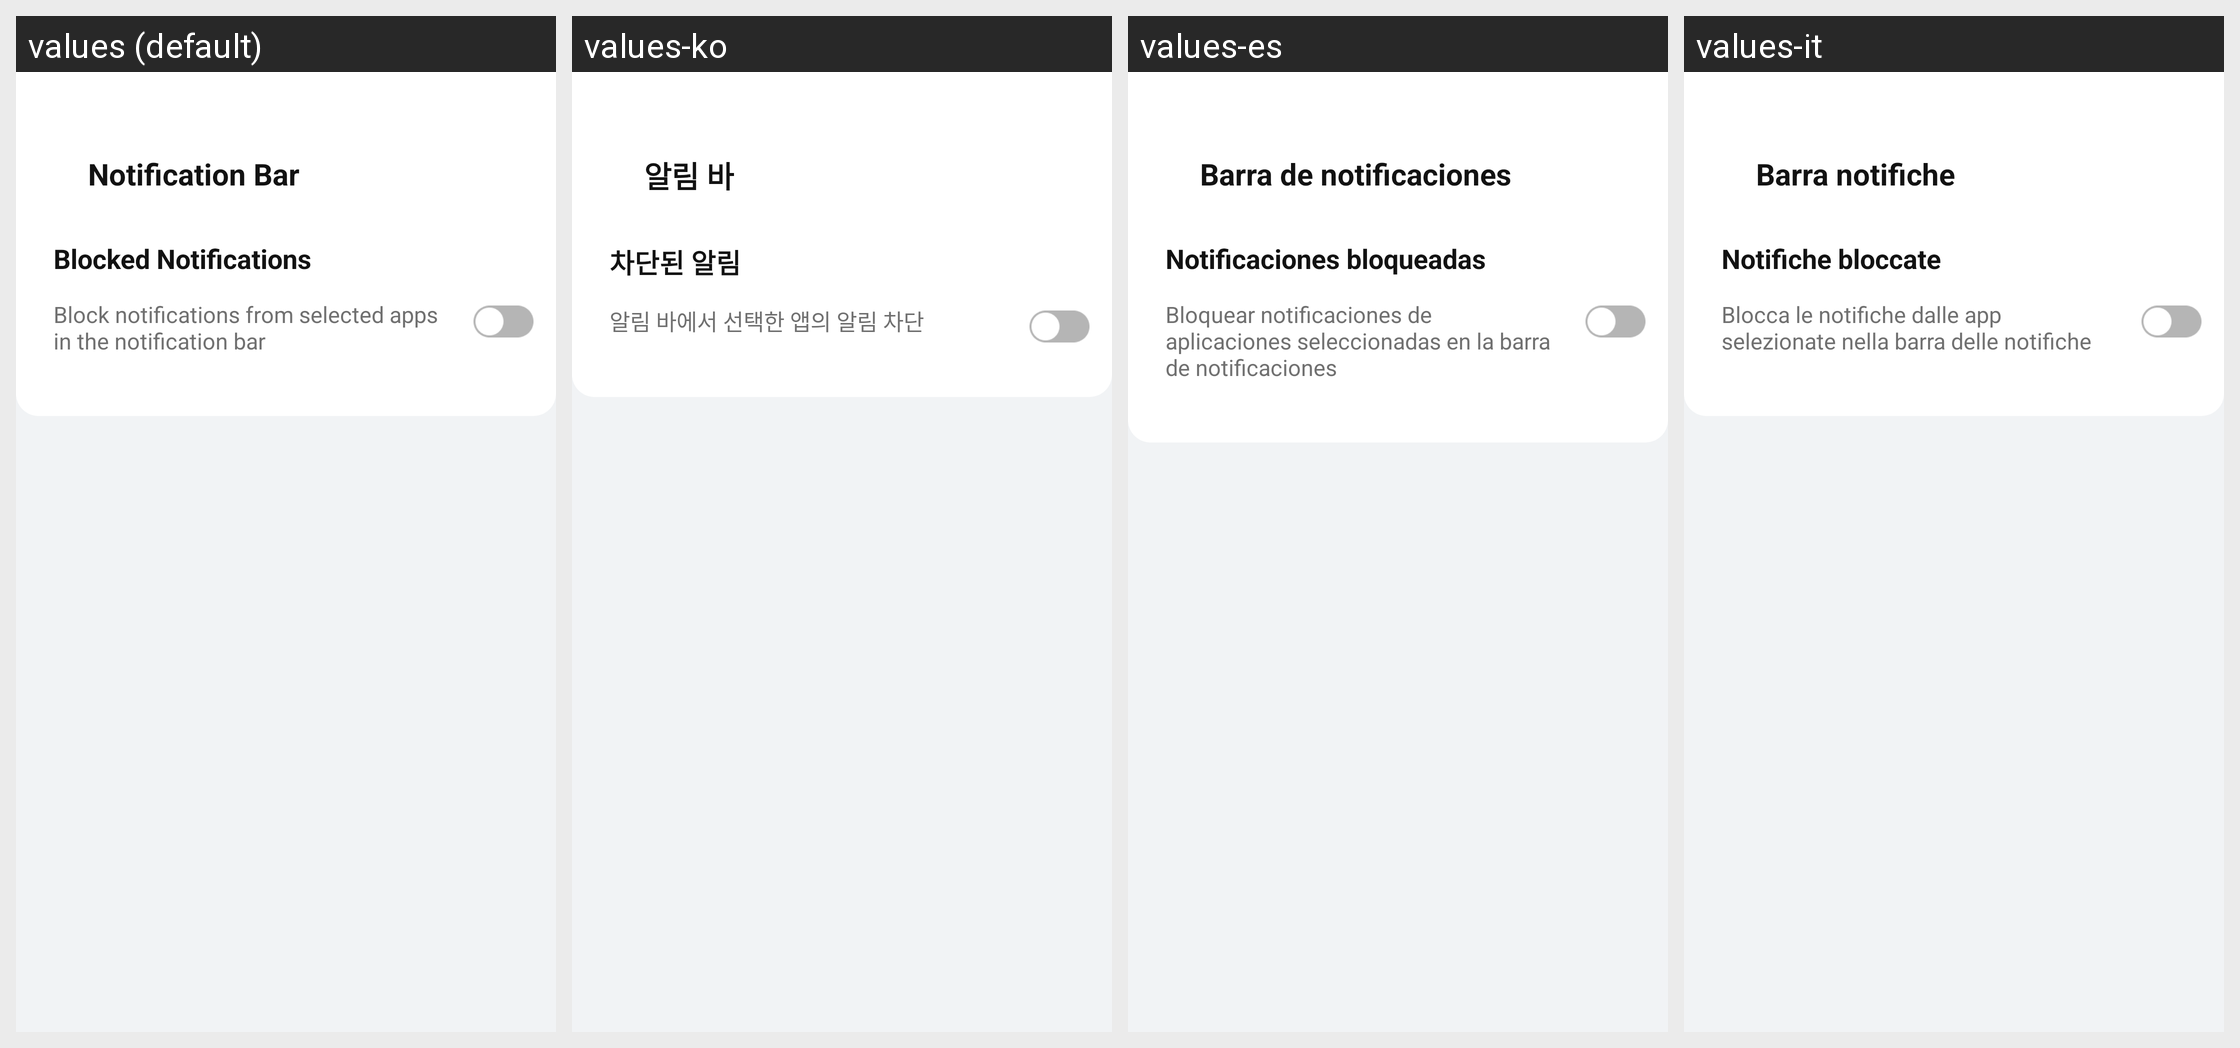

This grid shows one Android layout under several languages. Give, for every string resource on the screen, its name, the default text and each shown locale's text.
Android screen res/layout/activity_notification_bar_config.xml rendered under 4 locales, left to right: values (default), values-ko, values-es, values-it. Device: Nexus 5 (rendered at 1080×1920; each locale shown at half size, 540×960, under a caption strip naming it); theme Theme.PhoneCleanUp.
Other locales in the repository, not shown: values-de, values-fr, values-ja.
Strings drawn on this screen, with the default value and each locale's value (text and hints the layout hard-codes, and strings that could not be matched under every locale, appear in the picture but are not listed):

notification_bar
  values: Notification Bar
  values-ko: 알림 바
  values-es: Barra de notificaciones
  values-it: Barra notifiche

blocked_notifications
  values: Blocked Notifications
  values-ko: 차단된 알림
  values-es: Notificaciones bloqueadas
  values-it: Notifiche bloccate

blocked_notifications_hint
  values: Block notifications from selected apps in the notification bar
  values-ko: 알림 바에서 선택한 앱의 알림 차단
  values-es: Bloquear notificaciones de aplicaciones seleccionadas en la barra de notificaciones
  values-it: Blocca le notifiche dalle app selezionate nella barra delle notifiche
